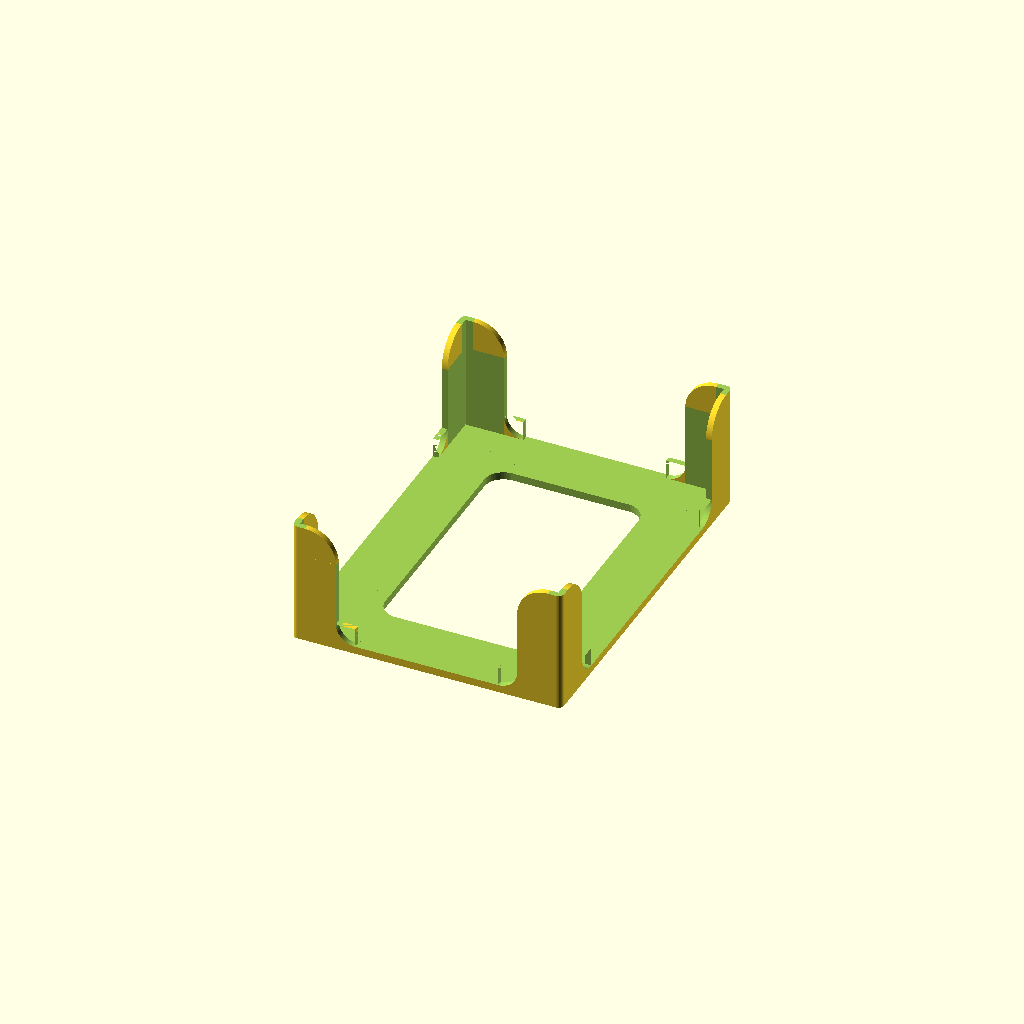
Cell 1: rendered with the file's own defaults.
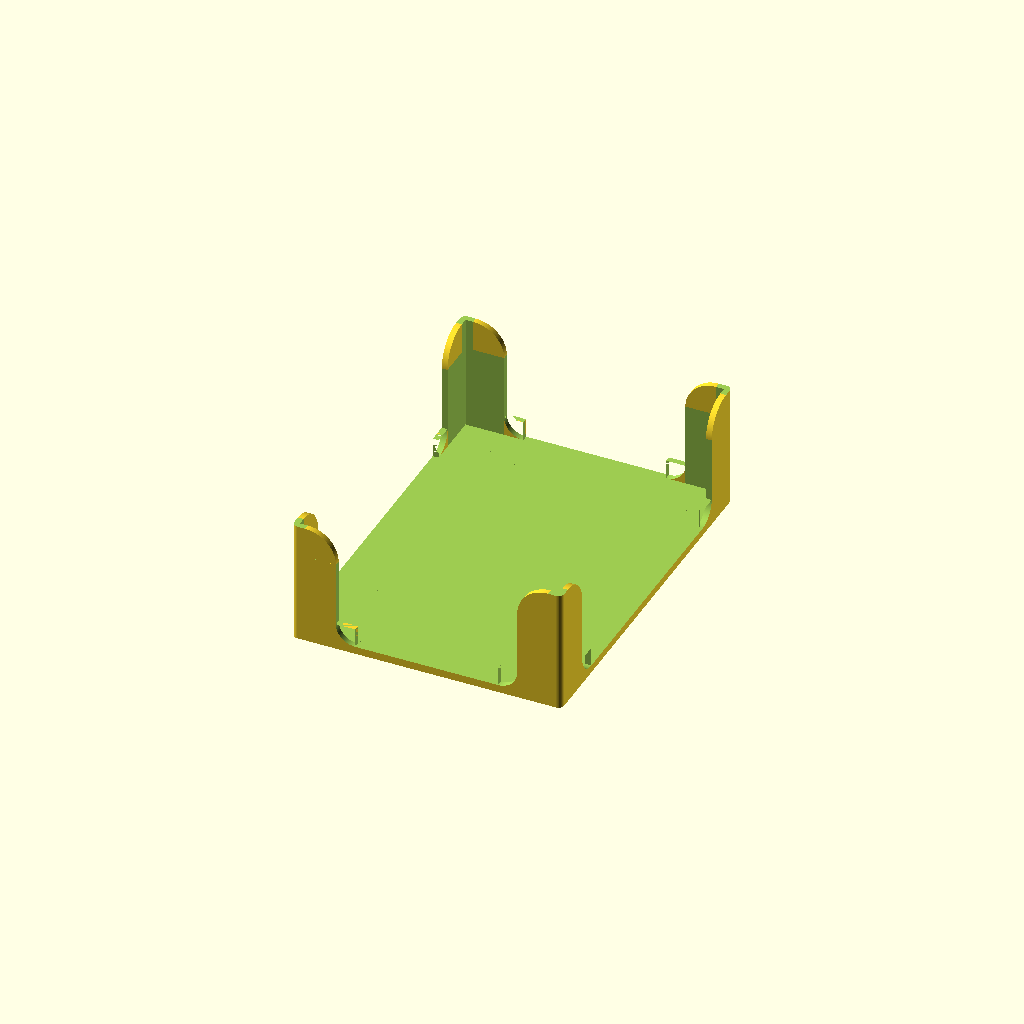
Cell 2: the same model with hb = 0.
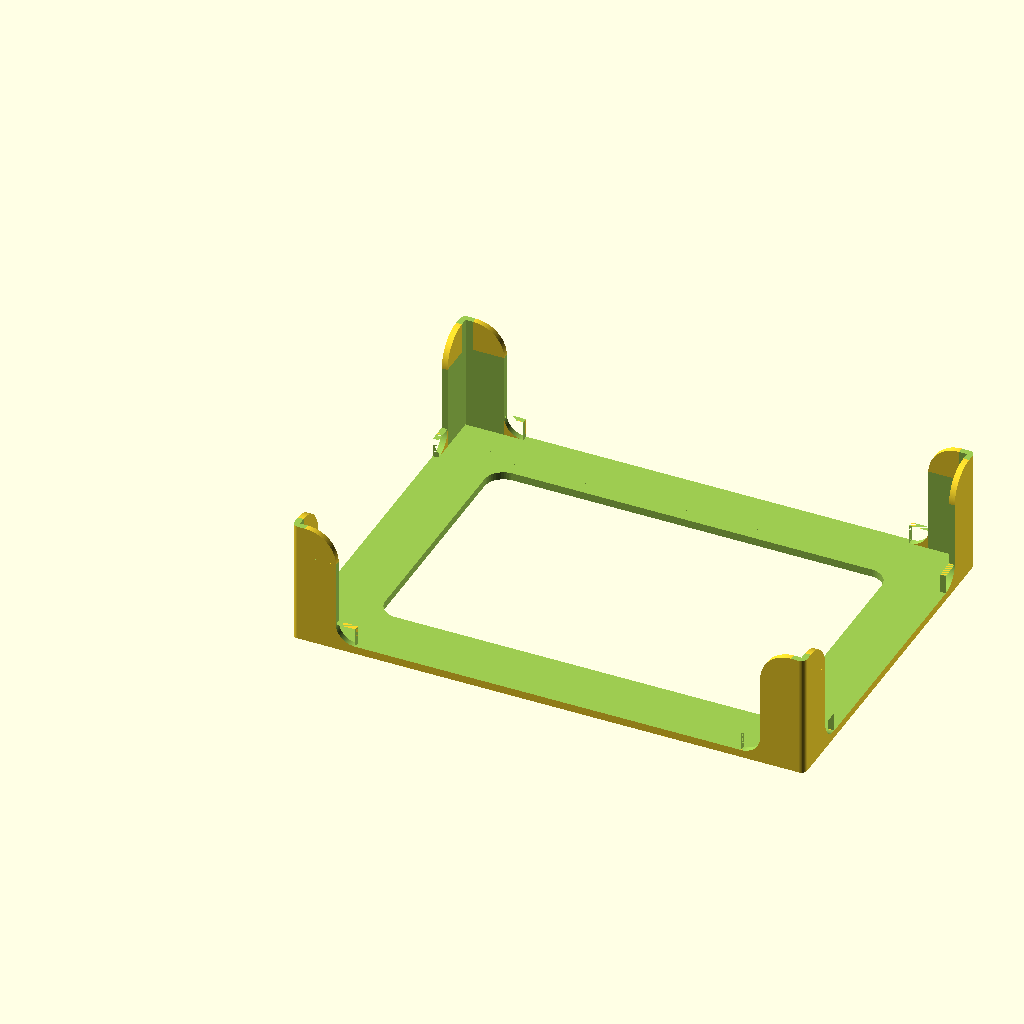
Cell 3: Wb = 126 (everything else at default).
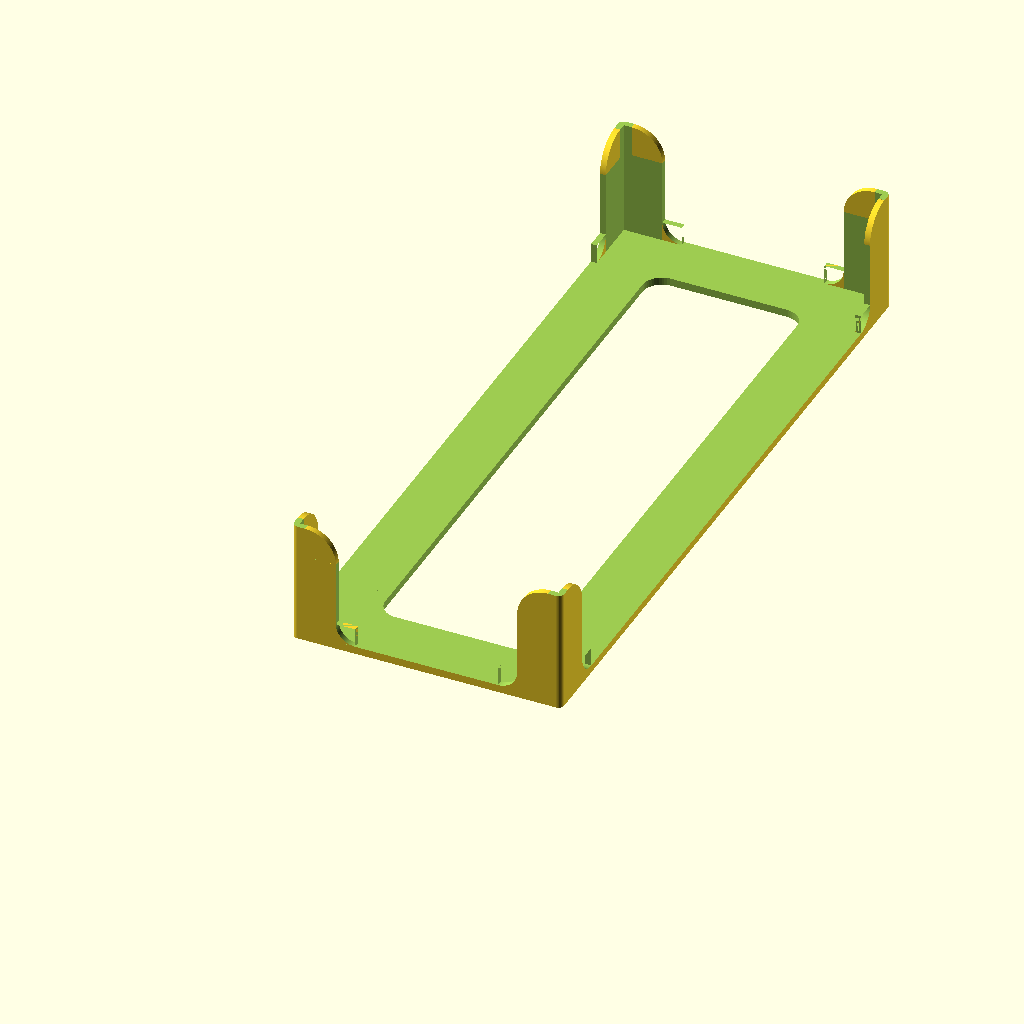
Cell 4: the same model with Lb = 176.
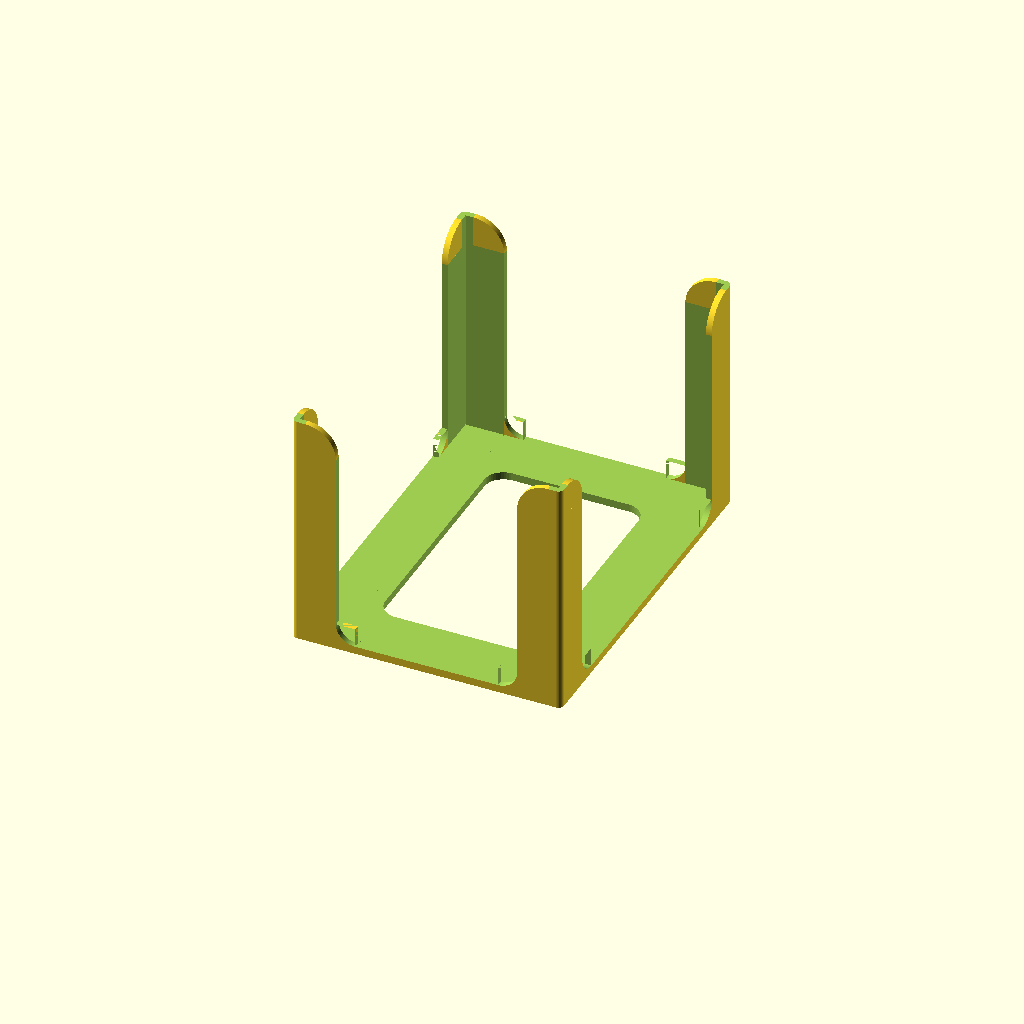
Cell 5 — Hb set to 60, the other parameters unchanged.
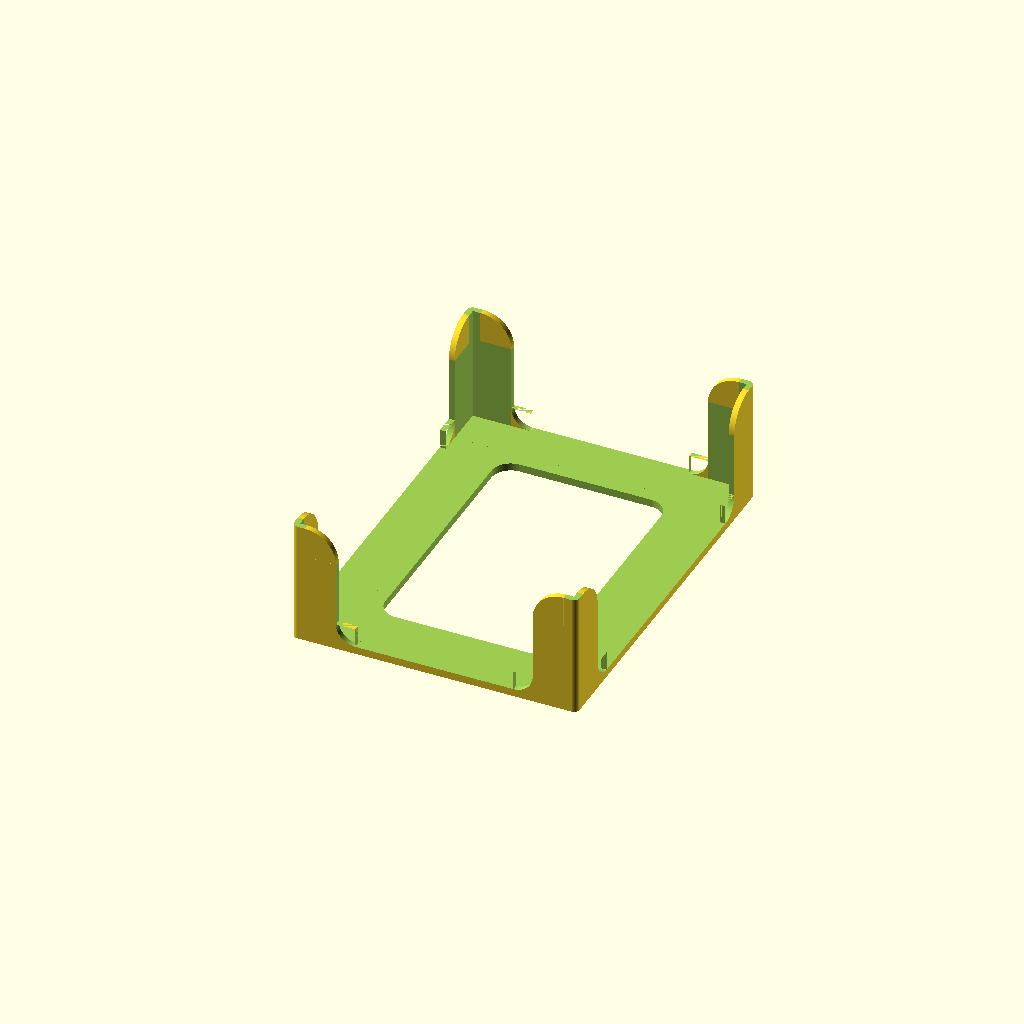
Cell 6: m = 4 (everything else at default).
One fixed orthographic camera (rotation 55°, 0°, 25°; colour scheme Cornfield) for every cell.
The OpenSCAD source (inputs/thingiverse/files/thing-3537658/files/Card-Holder.scad):
//card size with sleeve
// Width
Wb=63;
// Lenght
Lb=88;
//Height - total height of a card pile
Hb=30;
// offset for card+sleeve vs. Box
m=2;
//bottom Thickness
bt=2;
//box thickness
e=1.5; 
// box pillar width
p=10;
//Box Fillet
f=8;
//hollow base
hb=1;//[0:close,1:Hollow]
//hollow size
hs=15;
//X Array copy
ROWS=1;
//Y Array copy
COLS=1;

$fn=50;
    W=Wb+2*m;
    L=Lb+2*m;
    H=Hb+bt-1.5;


module rectangular_array( rows,cols, d1, d2) {
    for ( i= [0:1:rows-1])  {
        for ( j= [0:1:cols-1]) {
            translate([d1*i,d2*j,0,]) 
            children();
        }
    }
}

module Filletminus (r,X,Y,Z,E,a,b,c,t1,t2,t3) {
    translate([X,Y,Z]){
    rotate([t1,t2,t3]){
    mirror([a,b,c]){
    angles = [0, 90];
    points = [
    for(a = [angles[0]:1:angles[1]]) [r * cos(a), r * sin(a)]
];
    linear_extrude (E){
    polygon(concat([[0, 0]], points));
        }
    }
}
}
}
module Filletplus (r,X,Y,Z,E,a,b,c,t1,t2,t3) {
    translate ([X,Y,Z]){
        rotate([t1,t2,t3]){
        mirror ([a,b,c]){
            difference (){
                cube([r,E,r]);   
                mirror ([0,1,0]){
                    translate ([r,0,r]){
                        rotate ([0,0,90]){   
                            mirror([1,0,1]){
                        
                                angles = [0, 90];
                                points = [
                                for(a = [angles[0]:1:angles[1]]) [r * cos(a), r * sin(a)]];
                                union(){
                                translate ([0,0,-1]){    
                                linear_extrude (E+2){
                                    polygon(concat([[0, 0]], points));
                                     }}
                                 translate([0,-1,-1]){cube([r,1,E+2]);}
                                 translate([-1,-1,-1]){cube([1,r+1,E+2]);}
                                 }
                            }
                        }
                    }
                }
             }
         }
        }
    }
}
 

rectangular_array( rows=ROWS,cols=COLS, d1=W+e, d2=L+e)

union() {

    difference() {
            difference (){
                  minkowski()
            {
                translate([1.5,1.5,0]){ cube([W+2*e-3,L+2*e-3,H+1.5]);}
                translate([0,0,0]){cylinder(H+1.5,r=1.5);} 
           }
           translate([-2,-2,H+1.5]){cube([W+2*e+4,L+2*e+4,H+3]);}
       }         
        
        if (hb==1){
         fb=5;
            translate ([hs+fb,hs+fb,-1]){
                minkowski()
            {    

                cube([W-2*hs+2*e-2*fb,L-2*hs+2*e-2*fb,bt+1]);
                cylinder(bt+1,fb); 
            }
     }
} 
        translate([e,e,bt]) {
    cube([W,L,H+2]);
        }
        translate ([p+e,-1,bt]) {
    cube([W-2*p,L+4*e,H+2]);
        }
        translate ([-1,p+e,bt]) {
    cube([W+4*e,L-2*p,H+2]);
        }
        translate([p+e-f,-1,H+1.5-f]) {
        cube([W-2*p+2*f,L+2+2*e,f+1]);
        }
        translate([-1,p+e-f,H+1.5-f]) {
        cube([W+2*e+2,L-2*p+2*f,f+1]);
        }
        
    }
    Filletminus(f,p+e-f,e,H+1.5-f,e,0,0,0,90,0,0);
    Filletminus(f,p+e-f,L+2*e,H+1.5-f,e,0,0,0,90,0,0);
    Filletminus(f,W-p+e+f,e,H+1.5-f,e,1,0,0,90,0,0); 
    Filletminus(f,W-p+e+f,L+2*e,H+1.5-f,e,1,0,0,90,0,0);
    Filletminus(f,0,p+e-f,H+1.5-f,e,1,0,0,0,90,0); 
    Filletminus(f,W+e,p+e-f,H+1.5-f,e,1,0,0,0,90,0);
    
       Filletminus(f,W+e,L+e-p+f,H+1.5-f,e,1,1,0,0,90,0);
       Filletminus(f,0,L+e-p+f,H+1.5-f,e,1,1,0,0,90,0);
//    
    Filletplus(p/2,p+e,0,bt,e,0,0,0,0,0,0); 
    Filletplus(p/2,p+e,L+e,bt,e,0,0,0,0,0,0);
    Filletplus(p/2,W-p+e,0,bt,e,1,0,0,0,0,0); 
    Filletplus(p/2,W-p+e,L+e,bt,e,1,0,0);
    Filletplus(p/2,0,p+e,bt,e,0,1,0,0,0,90);
    Filletplus(p/2,W+e,p+e,bt,e,0,1,0,0,0,90);
    Filletplus(p/2,e,L-p+e,bt,e,0,1,0,0,0,-90);
    Filletplus(p/2,W+2*e,L-p+e,bt,e,0,1,0,0,0,-90);

}
Customizer parameters (derived from the source; name, type, default, range or options):
Wb: number, default 63
Lb: number, default 88
Hb: number, default 30
m: number, default 2
bt: number, default 2
e: number, default 1.5
p: number, default 10
f: number, default 8
hb: number, default 1, options 0, 1
hs: number, default 15
ROWS: number, default 1
COLS: number, default 1
